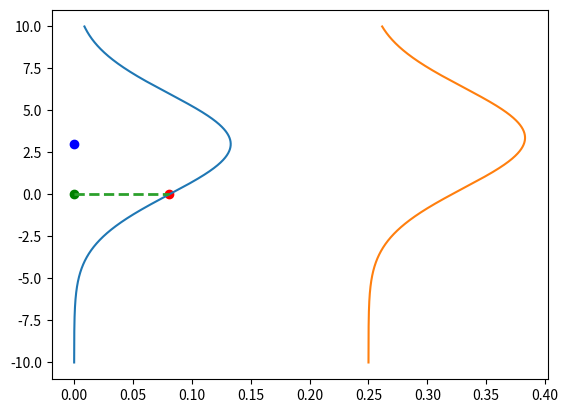

The matplotlib source for this figure:
import matplotlib.pyplot as plt
import numpy as np

x = np.arange(-10, 10, 0.001)
y = np.arange(-10, 10, 0.001)
point = (0, 0)
point2 = (0.25, 0.25)
parameters = [1.5, 3]


def f(x, parameters):
    return parameters[0] * x + parameters[1]


mean = f(point[0], parameters)
mean2 = f(point2[0], parameters)


likelihood = 1 / (3 * np.sqrt(2 * np.pi)) * np.exp(-((point[1] - mean) ** 2) / (2 * 3**2))
prediction_gaussian = 1 / (3 * np.sqrt(2 * np.pi)) * np.exp(-((y - mean) ** 2) / (2 * 3**2))

likelihood2 = 1 / (3 * np.sqrt(2 * np.pi)) * np.exp(-((point2[1] - mean2) ** 2) / (2 * 3**2))

prediction_gaussian2 = 1 / (3 * np.sqrt(2 * np.pi)) * np.exp(-((y - mean2) ** 2) / (2 * 3**2))

plt.plot(prediction_gaussian, x)
plt.plot(prediction_gaussian2 + point2[0], x)
plt.scatter(likelihood, point[1], color="red")
plt.scatter(point[0], point[1], color="green")
plt.scatter(point[0], mean, color="blue")
# plot horizontal line that goes from green point to red likelihood point
plt.plot([point[0], likelihood], [point[1], point[1]], "--", linewidth=2)
# plot line that goes from blue point to maximum of prediction gaussian
# plot horintolal with hline


plt.show()
